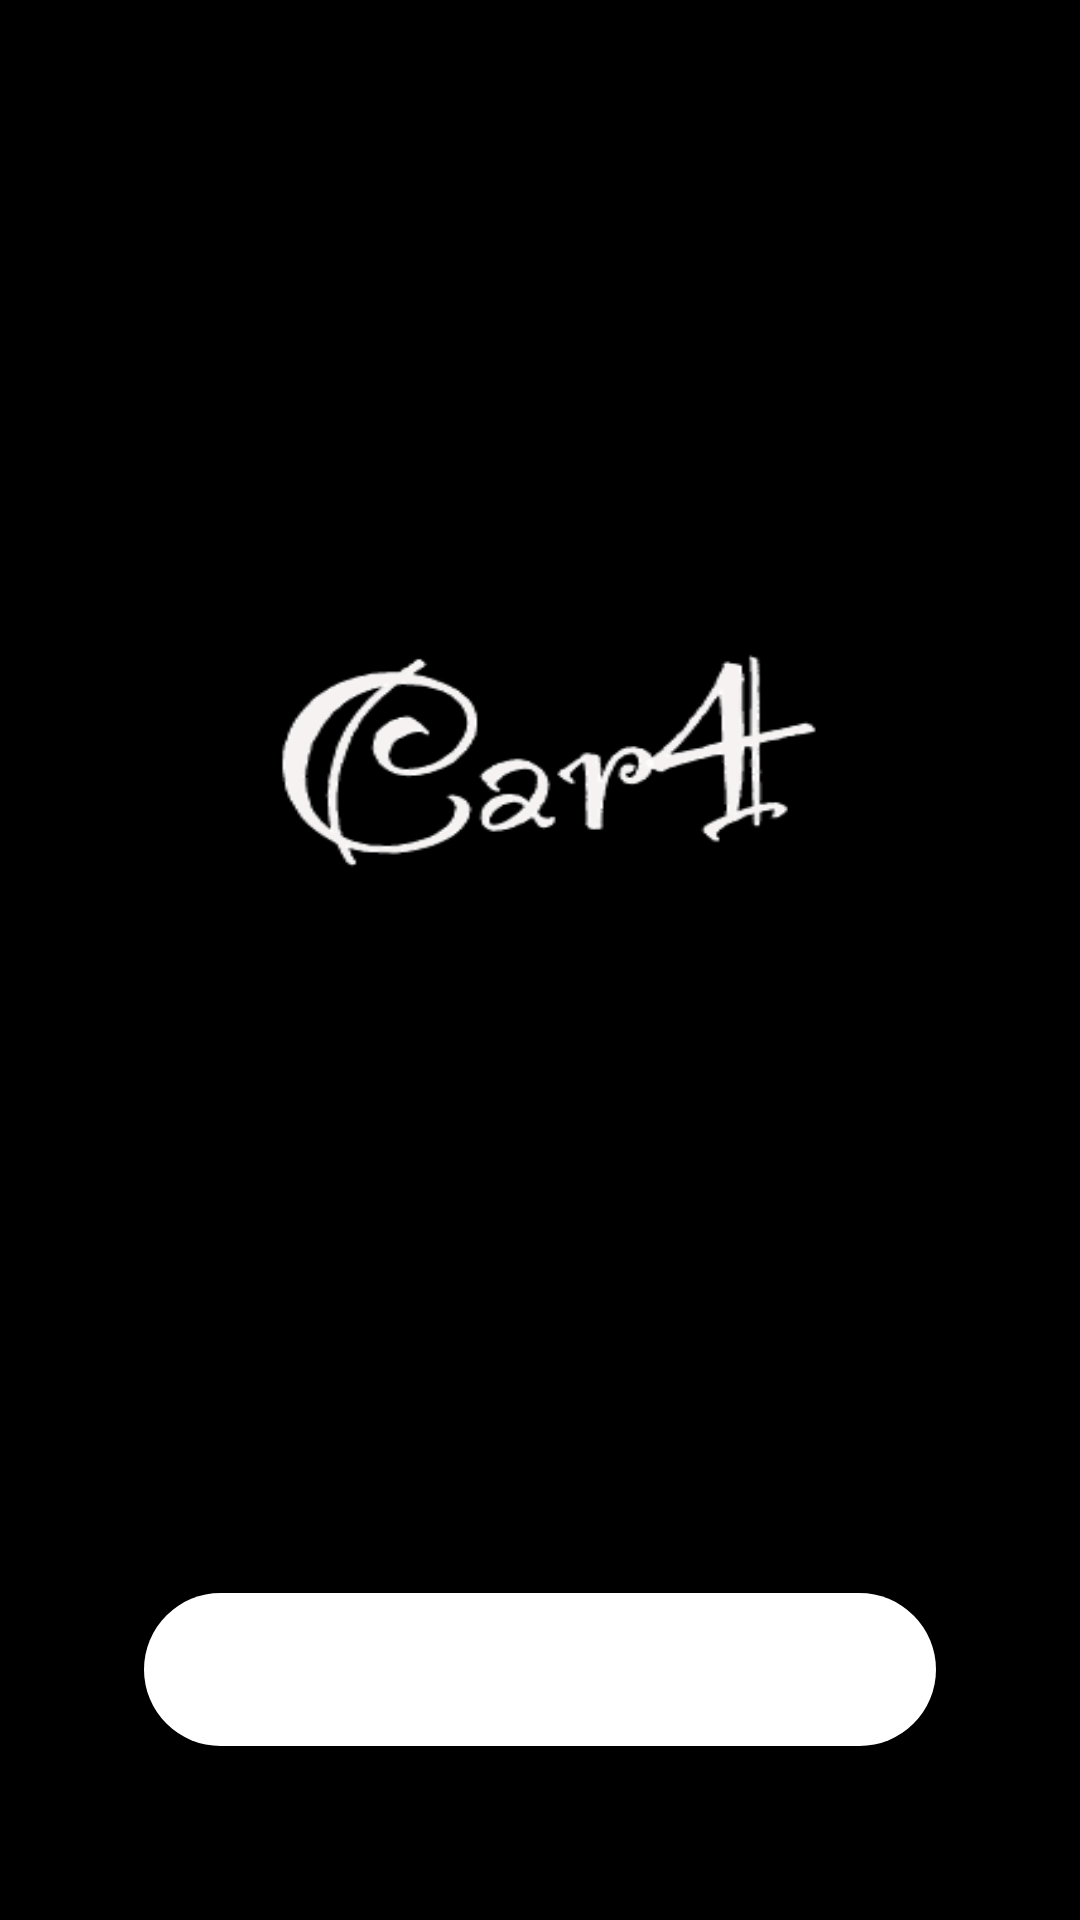

Reconstruct the res/layout file that produces this screen, plus the resources it refers to.
<!-- AndroidManifest.xml: application theme Theme.Car4 -->
<!-- res/layout/layout_sign_in.xml -->
<?xml version="1.0" encoding="utf-8"?>
<RelativeLayout
    xmlns:android="http://schemas.android.com/apk/res/android"
    android:layout_width="match_parent"
    android:layout_height="match_parent"
    android:background="@drawable/splash"
    android:padding="16dp"
    >
    <LinearLayout
        android:layout_width="match_parent"
        android:layout_height="wrap_content"
        android:layout_alignParentBottom="true"
        android:orientation="vertical"
        android:layout_margin="16dp"
        android:layout_centerHorizontal="true"
        android:gravity="center_horizontal"
        android:padding="16dp"
        >
        <Button
            android:id="@+id/btn_phone_sign_in"
            android:layout_width="match_parent"
            android:layout_height="wrap_content"
            android:padding="16dp"
            android:layout_marginBottom="10dp"
            android:background="@drawable/button"
            android:drawableLeft="@drawable/ic_baseline_phone_24"
            android:text="@string/sign_in_with_phone"
            android:textAllCaps="false"
            android:textColor="@android:color/white"
            />



    </LinearLayout>



</RelativeLayout>
<!-- resources referenced by this layout -->
<resources>
  <!-- drawable button (drawable-v24) -->
  <?xml version="1.0" encoding="utf-8"?>
  <shape xmlns:android="http://schemas.android.com/apk/res/android"
  
  
      android:shape="rectangle">
      <corners android:radius="50sp"/>
      <solid android:color="@color/white"/>
  
  </shape>
  <!-- drawable splash: png bitmap (drawable, 23603 bytes) -->
  <string name="sign_in_with_phone">Sign In with Phone</string>
  <style name="Theme.Car4" parent="Theme.MaterialComponents.DayNight.NoActionBar">
          
          <item name="colorPrimary">@color/PrimaryGray</item>
          <item name="colorPrimaryVariant">@color/Primary</item>
          <item name="colorOnPrimary">@color/white</item>
  
          
          <item name="android:statusBarColor" tools:targetApi="l">?attr/colorPrimaryVariant</item>
          
          <item name="android:windowFullscreen">true</item>
  
      </style>
  <color name="white">#FFFFFFFF</color>
  <color name="PrimaryGray">#808080</color>
  <color name="Primary">#707070</color>
</resources>
